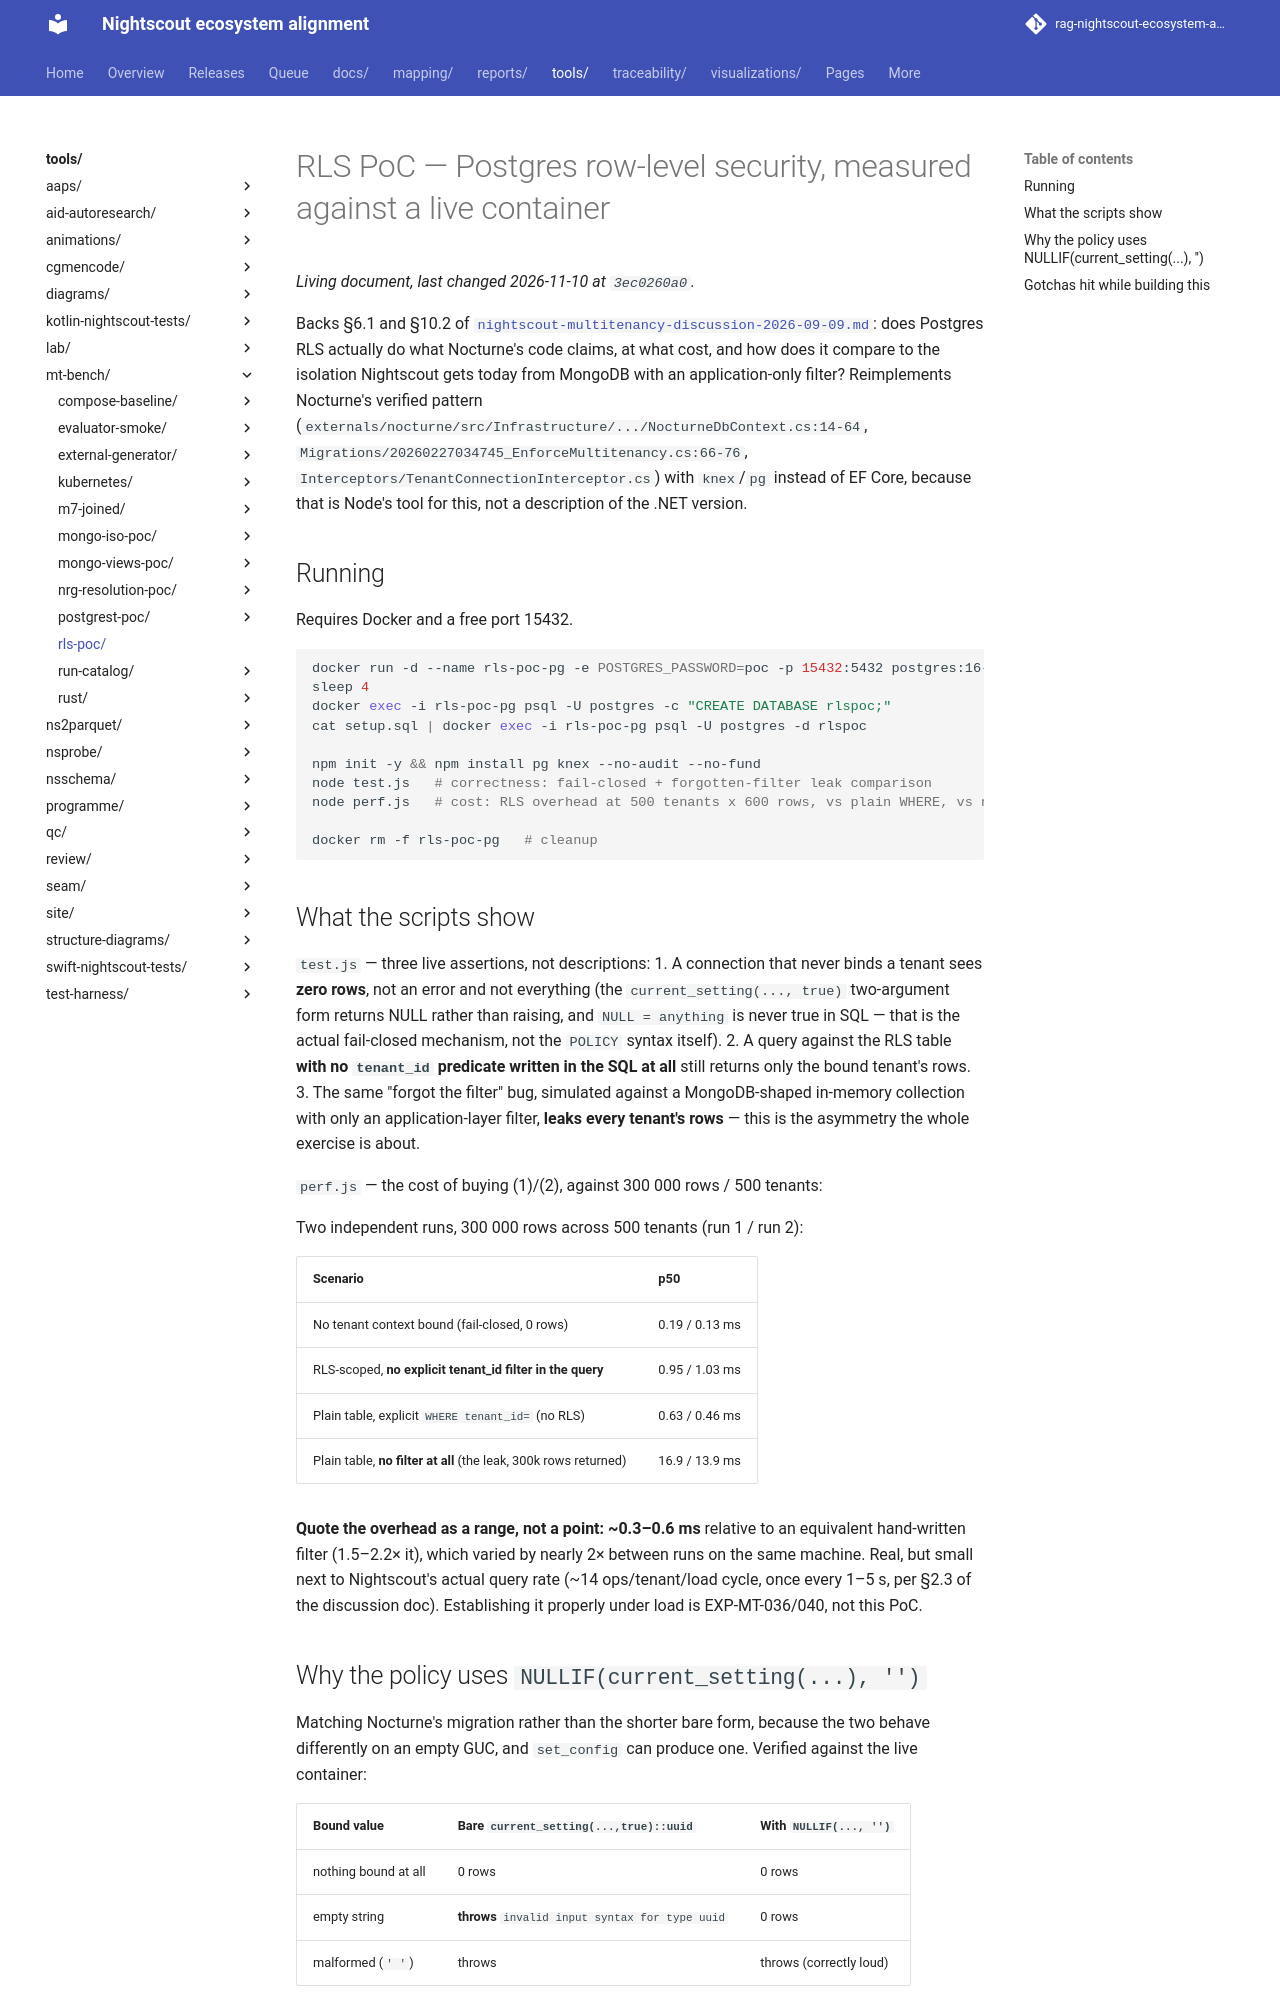

repository: bewest/rag-nightscout-ecosystem-alignment · page: tools/mt-bench/rls-poc/index.html · generator: mkdocs

# RLS PoC — Postgres row-level security, measured against a live container

Backs §6.1 and §10.2 of
[`nightscout-multitenancy-discussion-2026-09-09.md`](../../../docs/archive/tenancy/nightscout-multitenancy-discussion-2026-09-09.md):
does Postgres RLS actually do what Nocturne's code claims, at what cost, and how does it
compare to the isolation Nightscout gets today from MongoDB with an application-only
filter? Reimplements Nocturne's verified pattern
(`externals/nocturne/src/Infrastructure/.../NocturneDbContext.cs:14-64`,
`Migrations/20260227034745_EnforceMultitenancy.cs:66-76`,
`Interceptors/TenantConnectionInterceptor.cs`) with `knex`/`pg` instead of EF Core, because
that is Node's tool for this, not a description of the .NET version.

## Running

Requires Docker and a free port 15432.

```bash
docker run -d --name rls-poc-pg -e POSTGRES_PASSWORD=poc -p 15432:5432 postgres:16-alpine
sleep 4
docker exec -i rls-poc-pg psql -U postgres -c "CREATE DATABASE rlspoc;"
cat setup.sql | docker exec -i rls-poc-pg psql -U postgres -d rlspoc

npm init -y && npm install pg knex --no-audit --no-fund
node test.js   # correctness: fail-closed + forgotten-filter leak comparison
node perf.js   # cost: RLS overhead at 500 tenants x 600 rows, vs plain WHERE, vs no filter

docker rm -f rls-poc-pg   # cleanup
```

## What the scripts show

`test.js` — three live assertions, not descriptions:
1. A connection that never binds a tenant sees **zero rows**, not an error and not
   everything (the `current_setting(..., true)` two-argument form returns NULL rather
   than raising, and `NULL = anything` is never true in SQL — that is the actual
   fail-closed mechanism, not the `POLICY` syntax itself).
2. A query against the RLS table **with no `tenant_id` predicate written in the SQL at
   all** still returns only the bound tenant's rows.
3. The same "forgot the filter" bug, simulated against a MongoDB-shaped in-memory
   collection with only an application-layer filter, **leaks every tenant's rows** —
   this is the asymmetry the whole exercise is about.

`perf.js` — the cost of buying (1)/(2), against 300 000 rows / 500 tenants:

Two independent runs, 300 000 rows across 500 tenants (run 1 / run 2):

| Scenario | p50 |
|---|---|
| No tenant context bound (fail-closed, 0 rows) | 0.19 / 0.13 ms |
| RLS-scoped, **no explicit tenant_id filter in the query** | 0.95 / 1.03 ms |
| Plain table, explicit `WHERE tenant_id=` (no RLS) | 0.63 / 0.46 ms |
| Plain table, **no filter at all** (the leak, 300k rows returned) | 16.9 / 13.9 ms |

**Quote the overhead as a range, not a point: ~0.3–0.6 ms** relative to an equivalent
hand-written filter (1.5–2.2× it), which varied by nearly 2× between runs on the same
machine. Real, but small next to Nightscout's actual query rate (~14 ops/tenant/load
cycle, once every 1–5 s, per §2.3 of the discussion doc). Establishing it properly under
load is EXP-MT-036/040, not this PoC.

## Why the policy uses `NULLIF(current_setting(...), '')`

Matching Nocturne's migration rather than the shorter bare form, because the two behave
differently on an empty GUC, and `set_config` can produce one. Verified against the live
container:

| Bound value | Bare `current_setting(...,true)::uuid` | With `NULLIF(..., '')` |
|---|---|---|
| nothing bound at all | 0 rows | 0 rows |
| empty string | **throws** `invalid input syntax for type uuid` | 0 rows |
| malformed (`' '`) | throws | throws (correctly loud) |

Both forms are fail-closed, but only the `NULLIF` form fails closed *quietly* on the empty
case — which is the behaviour the discussion document analyses, so the PoC now demonstrates
that one.
